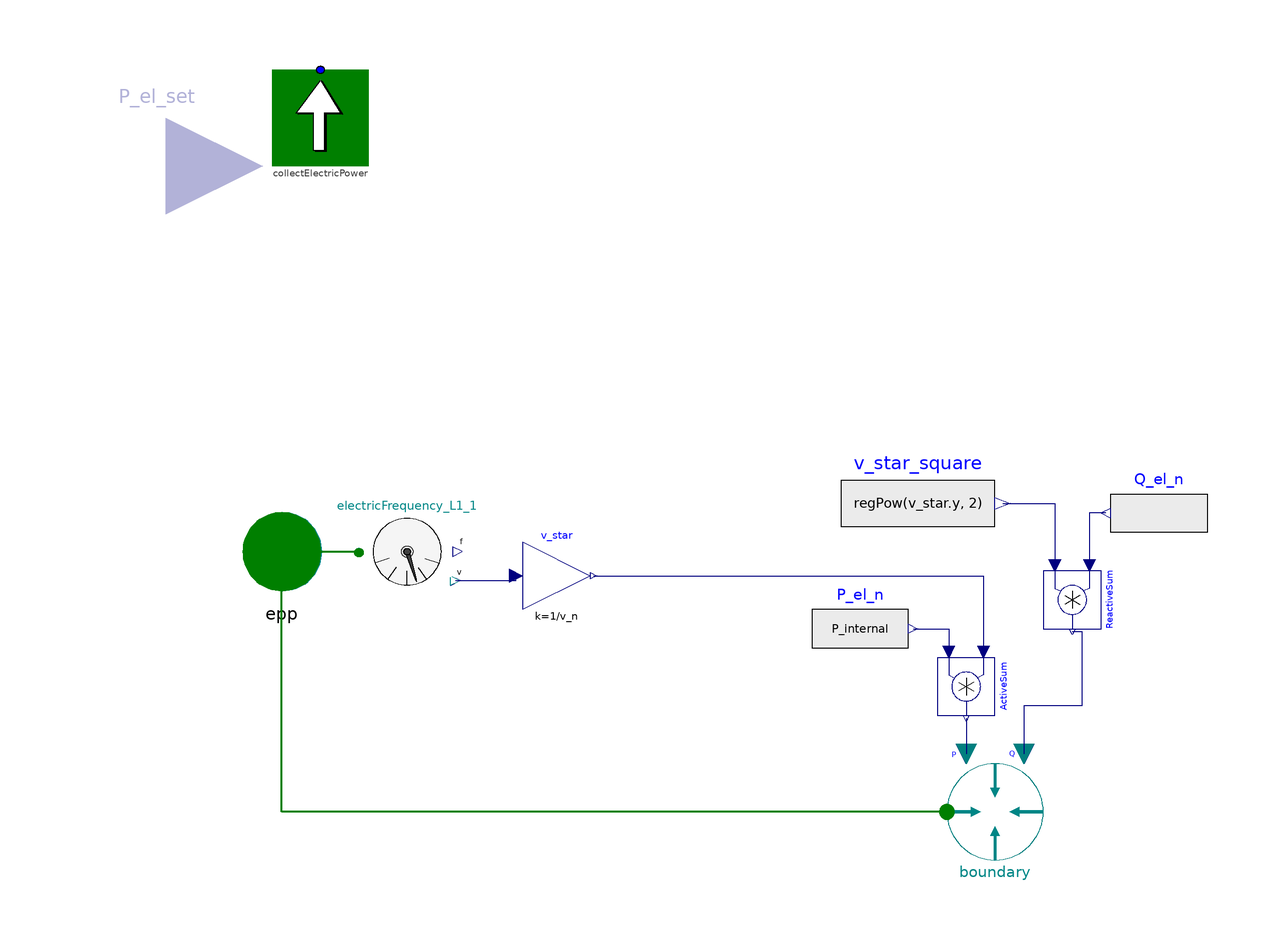

This picture is the connection diagram that the Modelica source below describes through its graphical annotations.

model AverageLoadConsumer "Constant current for active power and constant impedance for reactive power"



//________________________________________________________________________________//
// Component of the TransiEnt Library, version: 2.0.1                             //
//                                                                                //
// Licensed by Hamburg University of Technology under the 3-BSD-clause.           //
// Copyright 2021, Hamburg University of Technology.                              //
//________________________________________________________________________________//
//                                                                                //
// TransiEnt.EE, ResiliEntEE, IntegraNet and IntegraNet II are research projects  //
// supported by the German Federal Ministry of Economics and Energy               //
// (FKZ 03ET4003, 03ET4048, 0324027 and 03EI1008).                                //
// The TransiEnt Library research team consists of the following project partners://
// Institute of Engineering Thermodynamics (Hamburg University of Technology),    //
// Institute of Energy Systems (Hamburg University of Technology),                //
// Institute of Electrical Power and Energy Technology                            //
// (Hamburg University of Technology)                                             //
// Fraunhofer Institute for Environmental, Safety, and Energy Technology UMSICHT, //
// Gas- und Wärme-Institut Essen						  //
// and                                                                            //
// XRG Simulation GmbH (Hamburg, Germany).                                        //
//________________________________________________________________________________//





  // _____________________________________________
  //
  //          Imports and Class Hierarchy
  // _____________________________________________

  extends TransiEnt.Basics.Icons.ElectricalConsumer;
  import Modelica.Fluid.Utilities.regPow;

  // _____________________________________________
  //
  //                 Outer Models
  // _____________________________________________

  outer TransiEnt.SimCenter simCenter;
  outer TransiEnt.ModelStatistics modelStatistics;

  // _____________________________________________
  //
  //        Constants and Hidden Parameters
  // _____________________________________________

  parameter Boolean useInputConnectorP=false
    "Gets parameter from input connector" annotation (
    Evaluate=true,
    HideResult=true,
    choices(__Dymola_checkBox=true));

  parameter SI.Power P_el_set_const=0 "Used, if not useInputConnectorP"
    annotation (Dialog(enable=not useInputConnectorP));

  parameter Boolean useCosPhi=true annotation (choices(__Dymola_checkBox=true));

  parameter SI.ReactivePower Q_el_set=0
    annotation (Dialog(enable=not useCosPhi));

  parameter SI.PowerFactor cosphi_set=1 annotation (Dialog(enable=useCosPhi));

  parameter Integer behavior=1 annotation (
    Evaluate=true,
    HideResult=true,
    choices(
      __Dymola_radioButtons=true,
      choice=1 "inductive",
      choice=-1 "capacitive"),
    Dialog(enable=useCosPhi));
  // 1 if inductive, -1 if capacitive

  // _____________________________________________
  //
  //                  Interfaces
  // _____________________________________________

  TransiEnt.Basics.Interfaces.Electrical.ElectricPowerIn P_el_set if              useInputConnectorP
    "active power input at nominal frequency" annotation (Placement(
        transformation(extent={{-140,60},{-100,100}}, rotation=0),
        iconTransformation(
        extent={{-20,-20},{20,20}},
        rotation=270,
        origin={0,116})));

protected
  TransiEnt.Basics.Interfaces.Electrical.ElectricPowerIn P_internal
    "Needed to connect to conditional connector for active power";

  // _____________________________________________
  //
  //                 Outer Models
  // _____________________________________________

  // _____________________________________________
  //
  //        Constants and Parameters
  // _____________________________________________

public
  parameter Real f_n=simCenter.f_n "Nominal frequency";
  parameter Real v_n=simCenter.v_n "Nominal voltage";

  // _____________________________________________
  //
  //           Instances of other Classes
  // _____________________________________________

  TransiEnt.Components.Sensors.ElectricFrequencyVoltage electricFrequency_L1_1(
      isDeltaMeasurement=false)
    annotation (Placement(transformation(extent={{-80,10},{-60,-10}})));
  TransiEnt.Basics.Interfaces.Electrical.ApparentPowerPort epp annotation (
      Placement(transformation(extent={{-106,-10},{-86,10}}),
        iconTransformation(extent={{-108,-10},{-88,10}})));
  TransiEnt.Components.Boundaries.Electrical.ApparentPower.ApparentPower
    boundary annotation (choicesAllMatching=true, Placement(transformation(
          extent={{42,-64},{62,-44}})));
  TransiEnt.Components.Statistics.Collectors.LocalCollectors.CollectElectricPower
    collectElectricPower(typeOfResource=TransiEnt.Basics.Types.TypeOfResource.Consumer)
    annotation (Placement(transformation(extent={{-98,100},{-78,80}})));

  // _____________________________________________
  //
  //                 Variables
  // _____________________________________________

  SI.PowerFactor cosphi_is=cos(epp.P/sqrt(max(1.0*simCenter.P_el_small, epp.Q^2 +
      epp.P^2)));

  Modelica.Blocks.Math.Product ActiveSum annotation (Placement(transformation(
        extent={{-6,-6},{6,6}},
        rotation=270,
        origin={46,-28})));
  Modelica.Blocks.Sources.RealExpression P_el_n(y=P_internal) annotation (
      Placement(transformation(
        extent={{-10,-10},{10,10}},
        rotation=0,
        origin={24,-16})));
  Modelica.Blocks.Sources.RealExpression Q_el_n(y=if not useCosPhi then
        Q_el_set else abs(P_internal/cosphi_set)*sin(behavior*acos(cosphi_set)))
    annotation (Placement(transformation(
        extent={{10,-10},{-10,10}},
        rotation=0,
        origin={86,8})));
  Modelica.Blocks.Math.Product ReactiveSum annotation (Placement(transformation(
        extent={{-6,-6},{6,6}},
        rotation=270,
        origin={68,-10})));
  Modelica.Blocks.Sources.RealExpression v_star_square(y=regPow(v_star.y, 2))
    annotation (Placement(transformation(
        extent={{-16,-12},{16,12}},
        rotation=0,
        origin={36,10})));
  Modelica.Blocks.Math.Gain v_star(k=1/v_n) annotation (Placement(
        transformation(
        extent={{-7,-7},{7,7}},
        rotation=0,
        origin={-39,-5})));
equation

  // _____________________________________________
  //
  //           Characteristic equations
  // _____________________________________________

  if not useInputConnectorP then
    P_internal = P_el_set_const;
  end if;

  collectElectricPower.powerCollector.P = epp.P;

  // _____________________________________________
  //
  //               Connect Statements
  // _____________________________________________

  connect(P_internal, P_el_set);

  connect(modelStatistics.powerCollector[EnergyResource.Consumer],
    collectElectricPower.powerCollector);

  connect(P_el_n.y, ActiveSum.u2) annotation (Line(points={{35,-16},{42.4,-16},{
          42.4,-20.8}}, color={0,0,127}));
  connect(ActiveSum.y, boundary.P_el_set)
    annotation (Line(points={{46,-34.6},{46,-42}}, color={0,0,127}));
  connect(Q_el_n.y, ReactiveSum.u1)
    annotation (Line(points={{75,8},{71.6,8},{71.6,-2.8}}, color={0,0,127}));
  connect(ReactiveSum.y, boundary.Q_el_set) annotation (Line(points={{68,-16.6},
          {70,-16.6},{70,-26},{70,-32},{58,-32},{58,-42}}, color={0,0,127}));
  connect(epp, electricFrequency_L1_1.epp) annotation (Line(
      points={{-96,0},{-80,0},{-80,-0.2}},
      color={0,127,0},
      thickness=0.5));
  connect(boundary.epp, epp) annotation (Line(
      points={{42,-54},{42,-54},{-96,-54},{-96,0}},
      color={0,127,0},
      thickness=0.5));
  connect(electricFrequency_L1_1.v, v_star.u) annotation (Line(points={{-60,-6},
          {-47.4,-6},{-47.4,-5}}, color={0,0,127}));
  connect(v_star.y, ActiveSum.u1) annotation (Line(points={{-31.3,-5},{49.6,-5},
          {49.6,-20.8}}, color={0,0,127}));
  connect(v_star_square.y, ReactiveSum.u2) annotation (Line(points={{53.6,10},{58,
          10},{64.4,10},{64.4,-2.8}}, color={0,0,127}));
  annotation (
    defaultComponentName="load",
    Diagram(graphics, coordinateSystem(preserveAspectRatio=false, extent={{-100,
            -100},{100,100}})),
    Icon(coordinateSystem(preserveAspectRatio=false, extent={{-100,-100},{100,100}}),
        graphics={
        Line(points={{-44,-30},{38,-30}}, color={192,192,192}),
        Polygon(
          points={{60,-30},{38,-38},{38,-22},{60,-30}},
          lineColor={192,192,192},
          fillColor={192,192,192},
          fillPattern=FillPattern.Solid),
        Polygon(
          points={{-2,54},{-10,32},{6,32},{-2,54}},
          lineColor={192,192,192},
          fillColor={192,192,192},
          fillPattern=FillPattern.Solid),
        Line(points={{-2,-44},{-2,32}}, color={192,192,192}),
        Line(
          points={{48,36},{46,28},{42,20},{38,12},{30,0},{22,-8},{16,-14},{8,-22},
              {0,-26},{-4,-28},{-14,-30},{-26,-30},{-46,-30}},
          color={0,134,134},
          smooth=Smooth.None)}),
    Documentation(info="<html>
<p><b><span style=\"font-family: MS Shell Dlg 2; color: #008000;\">1. Purpose of model</span></b></p>
<p>Static load model with representation of active power as constant current and reactive power as constant impedance. This model can be used in the absence of any further information on the load composition [1].</p>
<p>The constant current active power represents a mix of resistive and motor (nearly const. MVA) devices. </p>
<p><b><span style=\"font-family: MS Shell Dlg 2; color: #008000;\">2. Level of detail, physical effects considered, and physical insight</span></b></p>
<p><span style=\"font-family: MS Shell Dlg 2;\">(no remarks)</span></p>
<p><b><span style=\"font-family: MS Shell Dlg 2; color: #008000;\">3. Limits of validity </span></b></p>
<p><span style=\"font-family: MS Shell Dlg 2;\">(no remarks)</span></p>
<p><b><span style=\"font-family: MS Shell Dlg 2; color: #008000;\">4. Interfaces</span></b></p>
<p><span style=\"font-family: MS Shell Dlg 2;\">P_el_set: input for active power in [W] (active power input at nominal frequency)</span></p>
<p><span style=\"font-family: MS Shell Dlg 2;\">epp: apparent power port</span></p>
<p><b><span style=\"font-family: MS Shell Dlg 2; color: #008000;\">5. Nomenclature</span></b></p>
<p><span style=\"font-family: MS Shell Dlg 2;\">(no remarks)</span></p>
<p><b><span style=\"font-family: MS Shell Dlg 2; color: #008000;\">6. Governing Equations</span></b></p>
<p><span style=\"font-family: MS Shell Dlg 2;\">(no remarks)</span></p>
<p><b><span style=\"font-family: MS Shell Dlg 2; color: #008000;\">7. Remarks for Usage</span></b></p>
<p><span style=\"font-family: MS Shell Dlg 2;\">(no remarks)</span></p>
<p><b><span style=\"font-family: MS Shell Dlg 2; color: #008000;\">8. Validation</span></b></p>
<p>Tested in check model &quot;TransiEnt.Consumer.Electrical.Check.CheckAverageLoadConsumer&quot;</p>
<p><b><span style=\"font-family: MS Shell Dlg 2; color: #008000;\">9. References</span></b></p>
<p>IEEE Task Force on Load Representation for Dynamic Performance: Load representation for dynamic performance analysis (of power systems). In: <i>IEEE Transactions on Power Systems</i> Bd. 8 (1993), Nr. 2, S. 472&ndash;482</p>
<p><b><span style=\"font-family: MS Shell Dlg 2; color: #008000;\">10. Version History</span></b></p>
<p><span style=\"font-family: MS Shell Dlg 2;\">Model created by Pascal Dubucq (dubucq@tuhh.de) on 21.04.2017</span></p>
<p><span style=\"font-family: MS Shell Dlg 2;\">Model modified by Julian Urbansky, Fraunhofer UMSICHT, in August 2021 </span></p>
</html>"));
end AverageLoadConsumer;